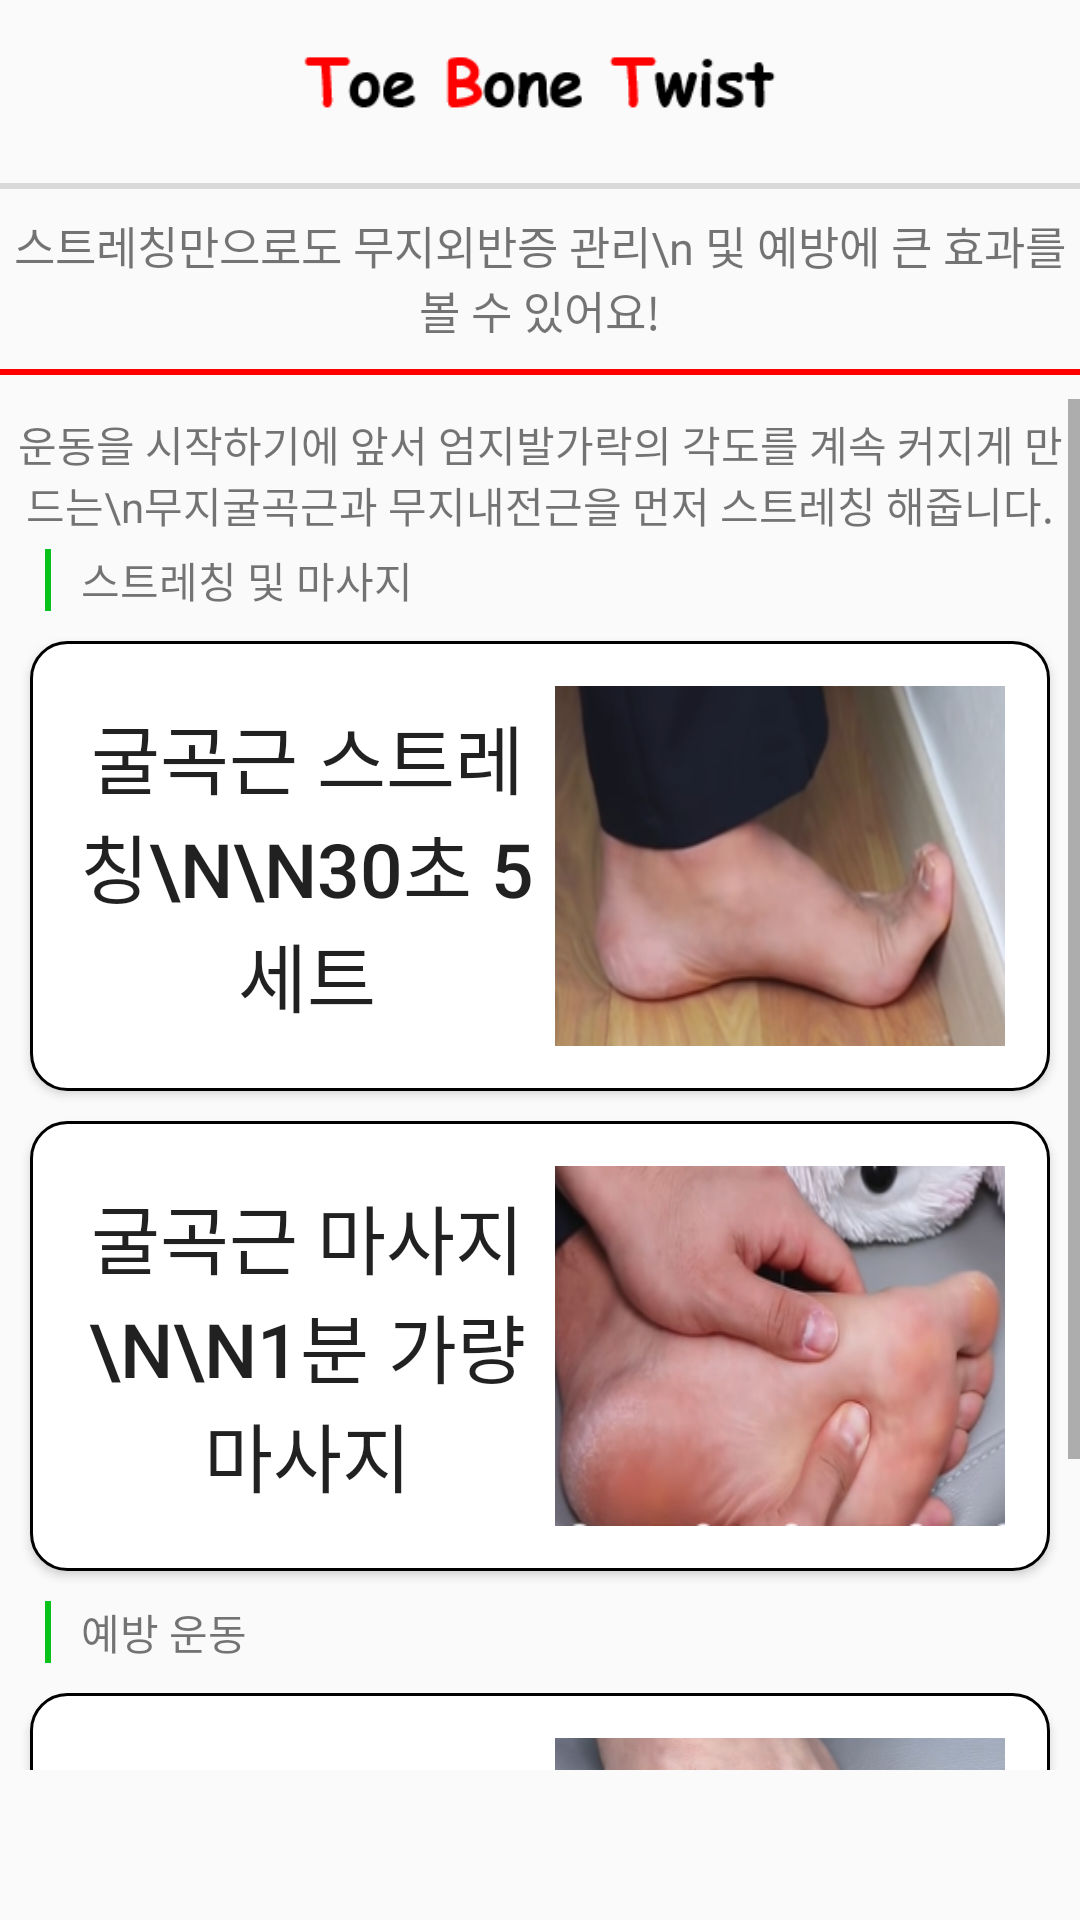

Android layout source for this screen:
<!-- AndroidManifest.xml: application theme AppTheme -->
<!-- res/layout/fragment_stretching.xml -->
<?xml version="1.0" encoding="utf-8"?>
<FrameLayout xmlns:android="http://schemas.android.com/apk/res/android"
    xmlns:tools="http://schemas.android.com/tools"
    android:layout_width="match_parent"
    android:layout_height="match_parent"
    tools:context=".StretchingFragment">

    
    <androidx.constraintlayout.widget.ConstraintLayout xmlns:android="http://schemas.android.com/apk/res/android"
        xmlns:app="http://schemas.android.com/apk/res-auto"
        xmlns:tools="http://schemas.android.com/tools"
        android:layout_width="match_parent"
        android:layout_height="match_parent">

        <ImageView
            android:id="@+id/imgFoot"
            android:layout_width="match_parent"
            android:layout_height="45dp"
            android:layout_marginTop="8dp"
            android:layout_marginBottom="8dp"
            app:layout_constraintBottom_toTopOf="@+id/view"
            app:layout_constraintEnd_toEndOf="parent"
            app:layout_constraintStart_toStartOf="parent"
            app:layout_constraintTop_toTopOf="parent"
            app:srcCompat="@drawable/tbtup" />

        <View
            android:id="@+id/view"
            android:layout_width="match_parent"
            android:layout_height="2dp"
            android:layout_marginBottom="8dp"
            android:background="#D9D9D9"
            app:layout_constraintBottom_toTopOf="@+id/title2"
            app:layout_constraintEnd_toEndOf="parent"
            app:layout_constraintStart_toStartOf="parent"
            app:layout_constraintTop_toBottomOf="@+id/imgFoot" />

        <TextView
            android:id="@+id/title2"
            android:layout_width="match_parent"
            android:layout_height="40dp"
            android:layout_marginBottom="12dp"
            android:editable="false"
            android:gravity="center"
            android:text="스트레칭만으로도 무지외반증 관리\n
및 예방에 큰 효과를 볼 수 있어요!"
            android:textSize="15sp"
            app:layout_constraintBottom_toTopOf="@+id/view2"
            app:layout_constraintEnd_toEndOf="parent"
            app:layout_constraintStart_toStartOf="parent"
            app:layout_constraintTop_toBottomOf="@+id/view" />

        <View
            android:id="@+id/view2"
            android:layout_width="match_parent"
            android:layout_height="2dp"
            android:layout_marginBottom="8dp"
            android:background="#FF0000"
            app:layout_constraintBottom_toTopOf="@+id/scrollView2"
            app:layout_constraintEnd_toEndOf="parent"
            app:layout_constraintStart_toStartOf="parent"
            app:layout_constraintTop_toBottomOf="@+id/title2" />

        <ScrollView
            android:id="@+id/scrollView2"
            android:layout_width="match_parent"
            android:layout_height="0dp"
            app:layout_constraintBottom_toTopOf="@+id/menu"
            app:layout_constraintEnd_toEndOf="parent"
            app:layout_constraintHorizontal_bias="0.0"
            app:layout_constraintStart_toStartOf="parent"
            app:layout_constraintTop_toBottomOf="@+id/view2">

            <LinearLayout
                android:layout_width="match_parent"
                android:layout_height="wrap_content"
                android:orientation="vertical">

                <TextView
                    android:id="@+id/method"
                    android:layout_width="match_parent"
                    android:layout_height="50dp"
                    android:gravity="center"
                    android:text="운동을 시작하기에 앞서 엄지발가락의 각도를 계속 커지게 만드는\n무지굴곡근과 무지내전근을 먼저 스트레칭 해줍니다." />

                <LinearLayout
                    android:layout_width="match_parent"
                    android:layout_height="match_parent"
                    android:orientation="horizontal">

                    <View
                        android:id="@+id/strTitleImage"
                        android:layout_width="2dp"
                        android:layout_height="match_parent"
                        android:layout_marginLeft="15dp"
                        android:background="#08C11B" />

                    <TextView
                        android:id="@+id/strTitle"
                        android:layout_width="match_parent"
                        android:layout_height="wrap_content"
                        android:layout_marginLeft="10dp"
                        android:text="스트레칭 및 마사지" />
                </LinearLayout>


                <Button
                    android:id="@+id/STbutton1"
                    android:layout_width="match_parent"
                    android:layout_height="150dp"
                    android:layout_margin="10dp"
                    android:background="@drawable/edge"
                    android:drawableRight="@drawable/image_custom"
                    android:drawablePadding="5dp"
                    android:padding="15dp"
                    android:text="굴곡근 스트레칭\n\n30초 5세트"

                    android:textSize="25dp" />

                <Button
                    android:id="@+id/STbutton2"
                    android:layout_width="match_parent"
                    android:layout_height="150dp"
                    android:layout_marginLeft="10dp"
                    android:layout_marginRight="10dp"
                    android:layout_marginBottom="10dp"
                    android:background="@drawable/edge"
                    android:drawableRight="@drawable/image_custom2"
                    android:drawablePadding="5dp"
                    android:padding="15dp"
                    android:text="굴곡근 마사지\n\n1분 가량 마사지"

                    android:textSize="25dp" />

                <LinearLayout
                    android:layout_width="match_parent"
                    android:layout_height="match_parent"
                    android:orientation="horizontal">

                    <View
                        android:id="@+id/exrTitleImage"
                        android:layout_width="2dp"
                        android:layout_height="match_parent"
                        android:layout_marginLeft="15dp"
                        android:background="#08C11B" />

                    <TextView
                        android:id="@+id/extTitle"
                        android:layout_width="match_parent"
                        android:layout_height="wrap_content"
                        android:layout_marginLeft="10dp"
                        android:text="예방 운동" />
                </LinearLayout>

                <Button
                    android:id="@+id/STbutton3"
                    android:layout_width="match_parent"
                    android:layout_height="150dp"
                    android:layout_margin="10dp"
                    android:background="@drawable/edge"
                    android:drawableRight="@drawable/image_custom3"
                    android:drawablePadding="5dp"
                    android:padding="15dp"
                    android:text="Toe spread out\n\n20번씩 5세트"

                    android:textSize="25dp" />

            </LinearLayout>
        </ScrollView>

        <LinearLayout
            android:id="@+id/menu"
            android:layout_width="match_parent"
            android:layout_height="50dp"
            android:orientation="horizontal"
            app:layout_constraintBottom_toBottomOf="parent"
            app:layout_constraintEnd_toEndOf="parent"
            app:layout_constraintStart_toStartOf="parent"
            app:layout_constraintTop_toBottomOf="@id/scrollView2"

            >

        </LinearLayout>

    </androidx.constraintlayout.widget.ConstraintLayout>
</FrameLayout>
<!-- resources referenced by this layout -->
<resources>
  <!-- drawable edge (drawable) -->
  <?xml version="1.0" encoding="utf-8"?>
  <shape xmlns:android="http://schemas.android.com/apk/res/android">
      <solid android:color="#ffffff"/>
      <corners
          android:bottomLeftRadius="12dp"
          android:bottomRightRadius="12dp"
          android:topLeftRadius="12dp"
          android:topRightRadius="12dp"/>
      <stroke
          android:width="1dp"
          android:color="#000000"/>
  
  </shape>
  <!-- drawable image_custom (drawable) -->
  <?xml version="1.0" encoding="utf-8"?>
  <layer-list xmlns:android="http://schemas.android.com/apk/res/android">
  <item
      android:drawable="@drawable/foot1"
      android:width="150dp"
      android:height="120dp"/>
  </layer-list>
  <!-- drawable image_custom2 (drawable) -->
  <?xml version="1.0" encoding="utf-8"?>
  <layer-list xmlns:android="http://schemas.android.com/apk/res/android">
      <item
          android:drawable="@drawable/foot2"
          android:width="150dp"
          android:height="120dp"/>
  </layer-list>
  <!-- drawable image_custom3 (drawable) -->
  <?xml version="1.0" encoding="utf-8"?>
  <layer-list xmlns:android="http://schemas.android.com/apk/res/android">
      <item
          android:drawable="@drawable/foot3"
          android:width="150dp"
          android:height="120dp"/>
  </layer-list>
  <!-- drawable tbtup: png bitmap (drawable, 2598 bytes) -->
  <style name="AppTheme" parent="Theme.AppCompat.Light.DarkActionBar">
          
          <item name="colorPrimary">#365E77</item>
          <item name="colorPrimaryDark">#0A1A25</item>
          <item name="colorAccent">@color/colorAccent</item>
      </style>
  <!-- drawable foot1: png bitmap (drawable, 99422 bytes) -->
  <!-- drawable foot2: png bitmap (drawable, 149259 bytes) -->
  <!-- drawable foot3: png bitmap (drawable, 263640 bytes) -->
  <color name="colorAccent">#D81B60</color>
</resources>
